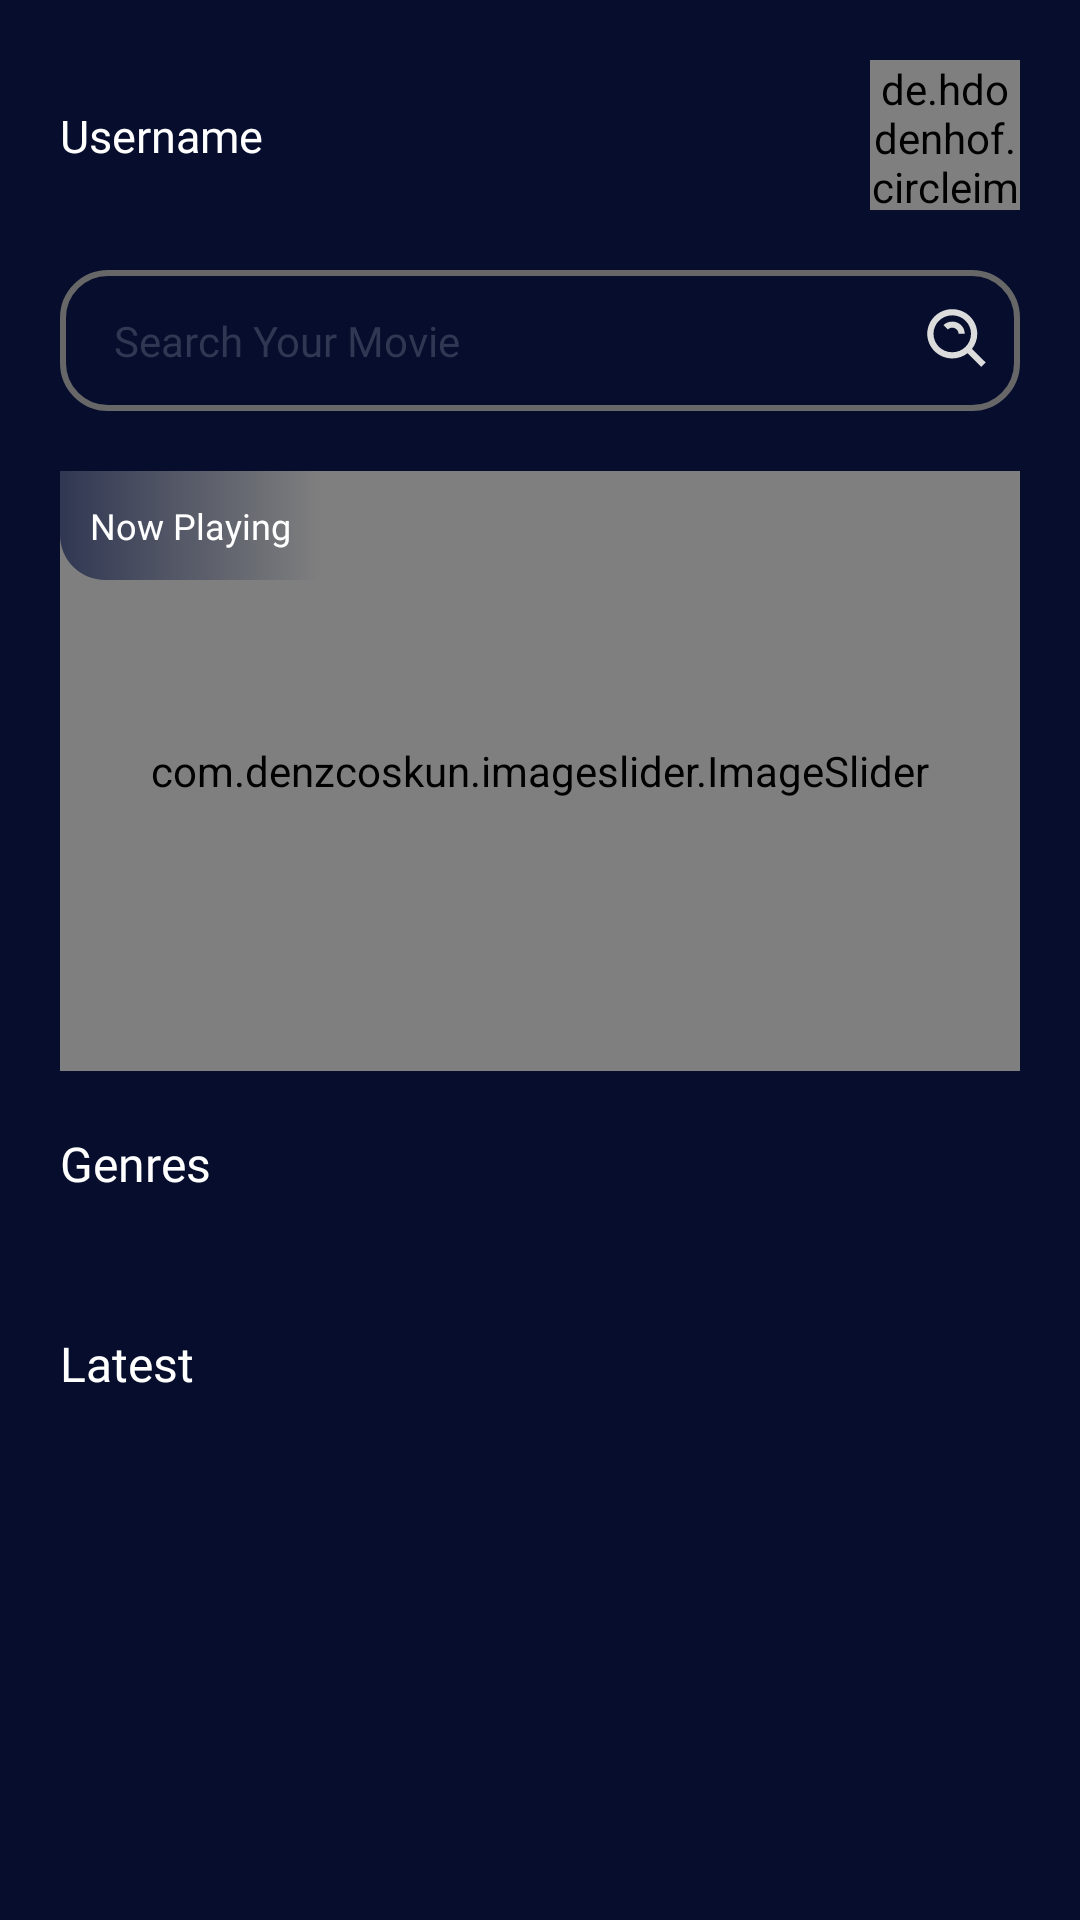

Android layout source for this screen:
<!-- AndroidManifest.xml: activity theme DarkBar -->
<!-- res/layout/activity_home.xml -->
<?xml version="1.0" encoding="utf-8"?>
<ScrollView
    xmlns:android="http://schemas.android.com/apk/res/android"
    xmlns:app="http://schemas.android.com/apk/res-auto"
    xmlns:tools="http://schemas.android.com/tools"
    android:layout_width="match_parent"
    android:layout_height="match_parent"
    tools:context=".home.view.HomeActivity"
    android:background="@color/color3"
    android:fillViewport="true">
    <androidx.constraintlayout.widget.ConstraintLayout
        android:layout_width="match_parent"
        android:layout_height="match_parent">



    <de.hdodenhof.circleimageview.CircleImageView
        android:id="@+id/profile_image"
        android:layout_width="50dp"
        android:layout_height="50dp"
        android:src="@drawable/alfinbgbiru"
        app:civ_border_color="@color/color1"
        app:civ_border_width="1dp"
        app:layout_constraintEnd_toEndOf="parent"
        app:layout_constraintTop_toTopOf="parent"
        android:layout_margin="20dp"/>

    <TextView
        android:id="@+id/textView"
        android:layout_width="wrap_content"
        android:layout_height="wrap_content"
        android:layout_margin="20dp"
        android:fontFamily="@font/poppins_medium"
        android:text="@string/username"
        android:textColor="@color/white"
        android:textSize="15sp"
        app:layout_constraintBottom_toBottomOf="@+id/profile_image"
        app:layout_constraintStart_toStartOf="parent"
        app:layout_constraintTop_toTopOf="@+id/profile_image" />

    <LinearLayout
        android:id="@+id/place_sv"
        android:layout_width="match_parent"
        android:layout_height="wrap_content"
        android:layout_margin="20dp"
        android:background="@drawable/bg_btn"
        android:gravity="center_vertical"
        android:orientation="horizontal"
        android:paddingLeft="8dp"
        android:paddingTop="4dp"
        android:paddingRight="8dp"
        android:paddingBottom="4dp"
        app:layout_constraintTop_toBottomOf="@+id/profile_image">

        <ImageView
            android:layout_width="25dp"
            android:layout_height="25dp"
            android:adjustViewBounds="true"
            android:src="@drawable/ic_search"
            android:visibility="gone" />


        <EditText
            android:id="@+id/et_search"
            android:layout_width="0dp"
            android:layout_height="wrap_content"
            android:layout_weight="1"
            android:background="@android:color/transparent"
            android:hint="Search Your Movie"
            android:imeOptions="actionSearch"
            android:inputType="text"
            android:lines="1"
            android:fontFamily="@font/poppins_medium"
            android:padding="10dp"
            android:paddingLeft="8dp"
            android:paddingRight="8dp"
            android:textColor="@color/white"
            android:textColorHint="@color/color1"
            android:textSize="14sp" />

        <ImageView
            android:id="@+id/btn_search"
            android:layout_width="wrap_content"
            android:layout_height="wrap_content"
            android:adjustViewBounds="true"
            android:clickable="true"
            android:src="@drawable/ic_search" />
    </LinearLayout>

    <com.denzcoskun.imageslider.ImageSlider
        android:id="@+id/imgslider"
        android:layout_width="match_parent"
        android:layout_margin="20dp"
        android:layout_height="200dp"
        app:iss_auto_cycle="true"
        app:iss_corner_radius="15"
        app:iss_delay="0"
        app:iss_error_image="@android:color/darker_gray"
        app:iss_period="2000"
        app:iss_placeholder="@android:color/darker_gray"
        app:iss_selected_dot="@drawable/default_selected_dot"
        app:iss_unselected_dot="@drawable/default_unselected_dot"
        app:layout_constraintTop_toBottomOf="@+id/place_sv"
        tools:ignore="MissingConstraints" />

    <TextView
        android:layout_width="wrap_content"
        android:layout_height="wrap_content"
        android:background="@drawable/bg_nowplaying"
        android:fontFamily="@font/poppins_semibold"
        android:padding="10dp"
        android:text="Now Playing"
        android:textColor="@color/white"
        android:textSize="12sp"
        app:layout_constraintStart_toStartOf="@+id/imgslider"
        app:layout_constraintTop_toTopOf="@+id/imgslider" />

        <TextView
            android:id="@+id/textView2"
            android:layout_width="match_parent"
            android:layout_height="wrap_content"
            android:layout_marginTop="20dp"
            android:layout_marginStart="20dp"
            android:layout_marginEnd="20dp"
            android:fontFamily="@font/poppins_semibold"
            android:text="Genres"
            android:textColor="@color/white"
            android:textSize="16sp"
            app:layout_constraintTop_toBottomOf="@+id/imgslider"
            tools:layout_editor_absoluteX="20dp" />

        <HorizontalScrollView
            android:id="@+id/horizontalScrollView2"
            android:layout_width="wrap_content"
            android:layout_height="wrap_content"
            android:fillViewport="true"
            android:scrollbars="none"
            app:layout_constraintEnd_toEndOf="parent"
            app:layout_constraintStart_toStartOf="parent"
            app:layout_constraintTop_toBottomOf="@+id/textView2">

            <RelativeLayout
                android:layout_width="match_parent"
                android:layout_height="wrap_content">

                <androidx.recyclerview.widget.RecyclerView
                    android:id="@+id/rv_genre"
                    android:layout_width="wrap_content"
                    android:layout_height="wrap_content"
                    android:layout_marginStart="20dp"
                    android:layout_marginTop="5dp"
                    android:layout_marginEnd="20dp"
                    android:layout_marginBottom="20dp"
                    android:orientation="horizontal"
                    />
            </RelativeLayout>
        </HorizontalScrollView>

        <TextView
            android:id="@+id/textView3"
            android:layout_width="match_parent"
            android:layout_height="wrap_content"
            android:fontFamily="@font/poppins_semibold"
            android:text="Latest"
            android:layout_margin="@dimen/_20sdp"
            android:textColor="@color/white"
            android:textSize="16sp"
            app:layout_constraintTop_toBottomOf="@+id/horizontalScrollView2" />

        <androidx.recyclerview.widget.RecyclerView
            android:id="@+id/rv_latest"
            android:layout_width="wrap_content"
            android:layout_height="wrap_content"
            app:layout_constraintEnd_toEndOf="parent"
            app:layout_constraintStart_toStartOf="parent"
            app:layout_constraintTop_toBottomOf="@+id/textView3" />

        <com.airbnb.lottie.LottieAnimationView
            android:id="@+id/loading"
            android:layout_width="@dimen/_100sdp"
            android:layout_height="@dimen/_100sdp"
            android:layout_margin="10dp"
            app:layout_constraintBottom_toBottomOf="parent"
            app:layout_constraintEnd_toEndOf="parent"
            app:layout_constraintStart_toStartOf="parent"
            app:layout_constraintTop_toTopOf="parent"
            app:lottie_autoPlay="true"
            android:elevation="11dp"
            app:lottie_loop="true"
            app:lottie_rawRes="@raw/loading"
            android:visibility="gone"
            />
    </androidx.constraintlayout.widget.ConstraintLayout>
</ScrollView>
<!-- resources referenced by this layout -->
<resources>
  <color name="color1">#303752</color>
  <color name="color3">#070E2D</color>
  <color name="white">#FFFFFFFF</color>
  <dimen name="_100sdp">100.00dp</dimen>
  <dimen name="_20sdp">20.00dp</dimen>
  <!-- drawable alfinbgbiru: png bitmap (drawable, 214720 bytes) -->
  <!-- drawable bg_btn (drawable) -->
  <shape xmlns:android="http://schemas.android.com/apk/res/android">
      <corners android:radius="5dp" />
      <stroke android:color="@color/color5"
          android:width="2dp"/>
      <corners android:radius="15dp" />
  </shape>
  <!-- drawable bg_nowplaying (drawable) -->
  <shape xmlns:android="http://schemas.android.com/apk/res/android">
      <gradient android:startColor="@color/color1" />
      <corners android:bottomLeftRadius="15dp" />
  
  </shape>
  <!-- drawable ic_search (drawable) -->
  <vector android:height="25dp" android:viewportHeight="37"
      android:viewportWidth="33" android:width="25dp" xmlns:android="http://schemas.android.com/apk/res/android">
      <path android:fillColor="#DCDCDC" android:pathData="M13.75,27.3553C16.1906,27.3547 18.5609,26.4517 20.4834,24.7899L26.5279,31.4707L28.4721,29.3218L22.4276,22.641C23.9319,20.5159 24.7494,17.8956 24.75,15.1974C24.75,8.4938 19.8151,3.0395 13.75,3.0395C7.6849,3.0395 2.75,8.4938 2.75,15.1974C2.75,21.9009 7.6849,27.3553 13.75,27.3553ZM13.75,6.0789C18.2999,6.0789 22,10.1686 22,15.1974C22,20.2262 18.2999,24.3158 13.75,24.3158C9.2001,24.3158 5.5,20.2262 5.5,15.1974C5.5,10.1686 9.2001,6.0789 13.75,6.0789Z"/>
      <path android:fillColor="#DCDCDC" android:pathData="M15.6915,13.0485C16.2126,13.626 16.5,14.3889 16.5,15.1974H19.25C19.2512,14.3986 19.1092,13.6076 18.8321,12.8699C18.555,12.1322 18.1484,11.4625 17.6357,10.8996C15.554,8.6017 11.9446,8.6017 9.8642,10.8996L11.8057,13.0515C12.8507,11.8995 14.652,11.9026 15.6915,13.0485Z"/>
  </vector>
  <string name="username">Username</string>
  <style name="DarkBar" parent="Theme.MaterialComponents.Light.NoActionBar">
          <item name="android:windowActionBar">false</item>
          <item name="android:windowNoTitle">true</item>
          <item name="colorPrimaryDark">@color/color3</item>
          <item name="android:windowLightStatusBar">false</item>
      </style>
  <color name="color5">#676767</color>
</resources>
